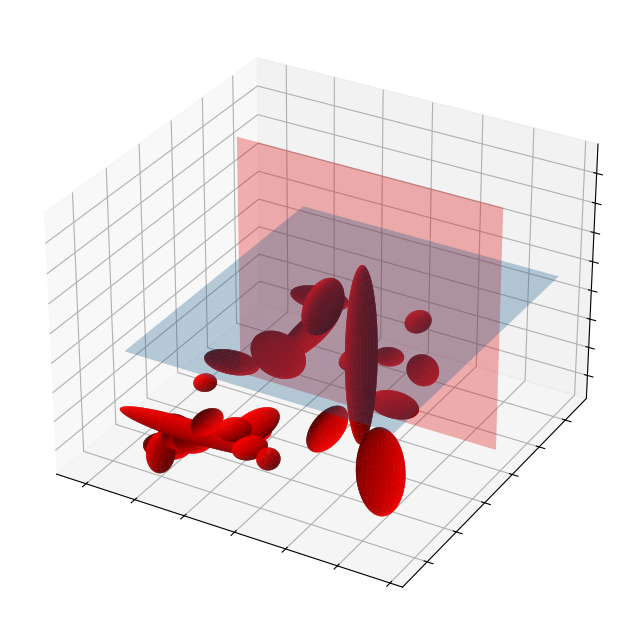

Here is the Python script that generated this plot:
#Used to create an illustrative image with ellipsoids randomly orientated.

import numpy as np
from numpy import linalg
from mpl_toolkits.mplot3d import Axes3D
import matplotlib.pyplot as plt
from matplotlib import cm
import matplotlib.colors as colors
from matplotlib.colors import LightSource

fig = plt.figure(figsize=(8,8))
ax = fig.add_subplot(111, projection='3d')
ls = LightSource(270, 45)
# number of ellipsoids 
ellipNumber = 30

#set colour map so each ellipsoid as a unique colour
norm = colors.Normalize(vmin=0, vmax=ellipNumber)
cmap = cm.jet
m = cm.ScalarMappable(norm=norm, cmap=cmap)

rads=[]
x_maxs=[]
y_maxs=[]
z_maxs=[]

#compute and plot each ellipsoid iteratively
for indx in range(0,ellipNumber):
    # your ellispsoid and center in matrix form
    A = np.array([[np.random.random_sample(),0,0],
                  [0,np.random.random_sample(),0],
                  [0,0,np.random.random_sample()]])
    center = [indx*np.random.random_sample(),indx*np.random.random_sample(),indx*np.random.random_sample()]

    # find the rotation matrix and radii of the axes
    U, s, rotation = linalg.svd(A)
    radii = 1.0/np.sqrt(s) * 1 #reduce radii by factor 0.3 
    x_maxs.append(center[0]+radii[0])
    y_maxs.append(center[1]+radii[1])
    z_maxs.append(center[2]+radii[2])
    rads.append(max(radii))

    # calculate cartesian coordinates for the ellipsoid surface
    u = np.linspace(0.0, 2.0 * np.pi, 60)
    v = np.linspace(0.0, np.pi, 60)
    x = radii[0] * np.outer(np.cos(u), np.sin(v))
    y = radii[1] * np.outer(np.sin(u), np.sin(v))
    z = radii[2] * np.outer(np.ones_like(u), np.cos(v))

    for i in range(len(x)):
        for j in range(len(x)):
            [x[i,j],y[i,j],z[i,j]] = np.dot([x[i,j],y[i,j],z[i,j]], rotation) + center


    ax.plot_surface(x, y, z,lightsource=ls, rstride=2, cstride=2,  color='red', linewidth=1, alpha=1, shade=True)

print(max(rads))
ax.axes.xaxis.set_ticklabels([])
ax.axes.yaxis.set_ticklabels([])
ax.axes.zaxis.set_ticklabels([])
xaxis = np.linspace(int(min(x_maxs))-3, int(max(x_maxs))+3, 35)
yaxis = np.linspace(int(min(y_maxs))-3, int(max(y_maxs))+3, 35)
X, Y = np.meshgrid(xaxis, yaxis)
print(max(x_maxs),max(y_maxs))
Z = X*0+max(z_maxs)/2
print(Z.shape)

xaxis = np.linspace(int(min(x_maxs))-3, int(max(x_maxs))+3, 35)
zaxis = np.linspace(int(min(z_maxs))-3, int(max(z_maxs))+3, 35)
X, z = np.meshgrid(xaxis, zaxis)
y=X*0+2*max(y_maxs)/3

# plot the plane
ax.plot_surface(X, Y, Z, alpha=0.3)
ax.plot_surface(X, y, z,rstride=10,cstride=10,linewidth=5, color='red', alpha=0.3)

plt.show()
